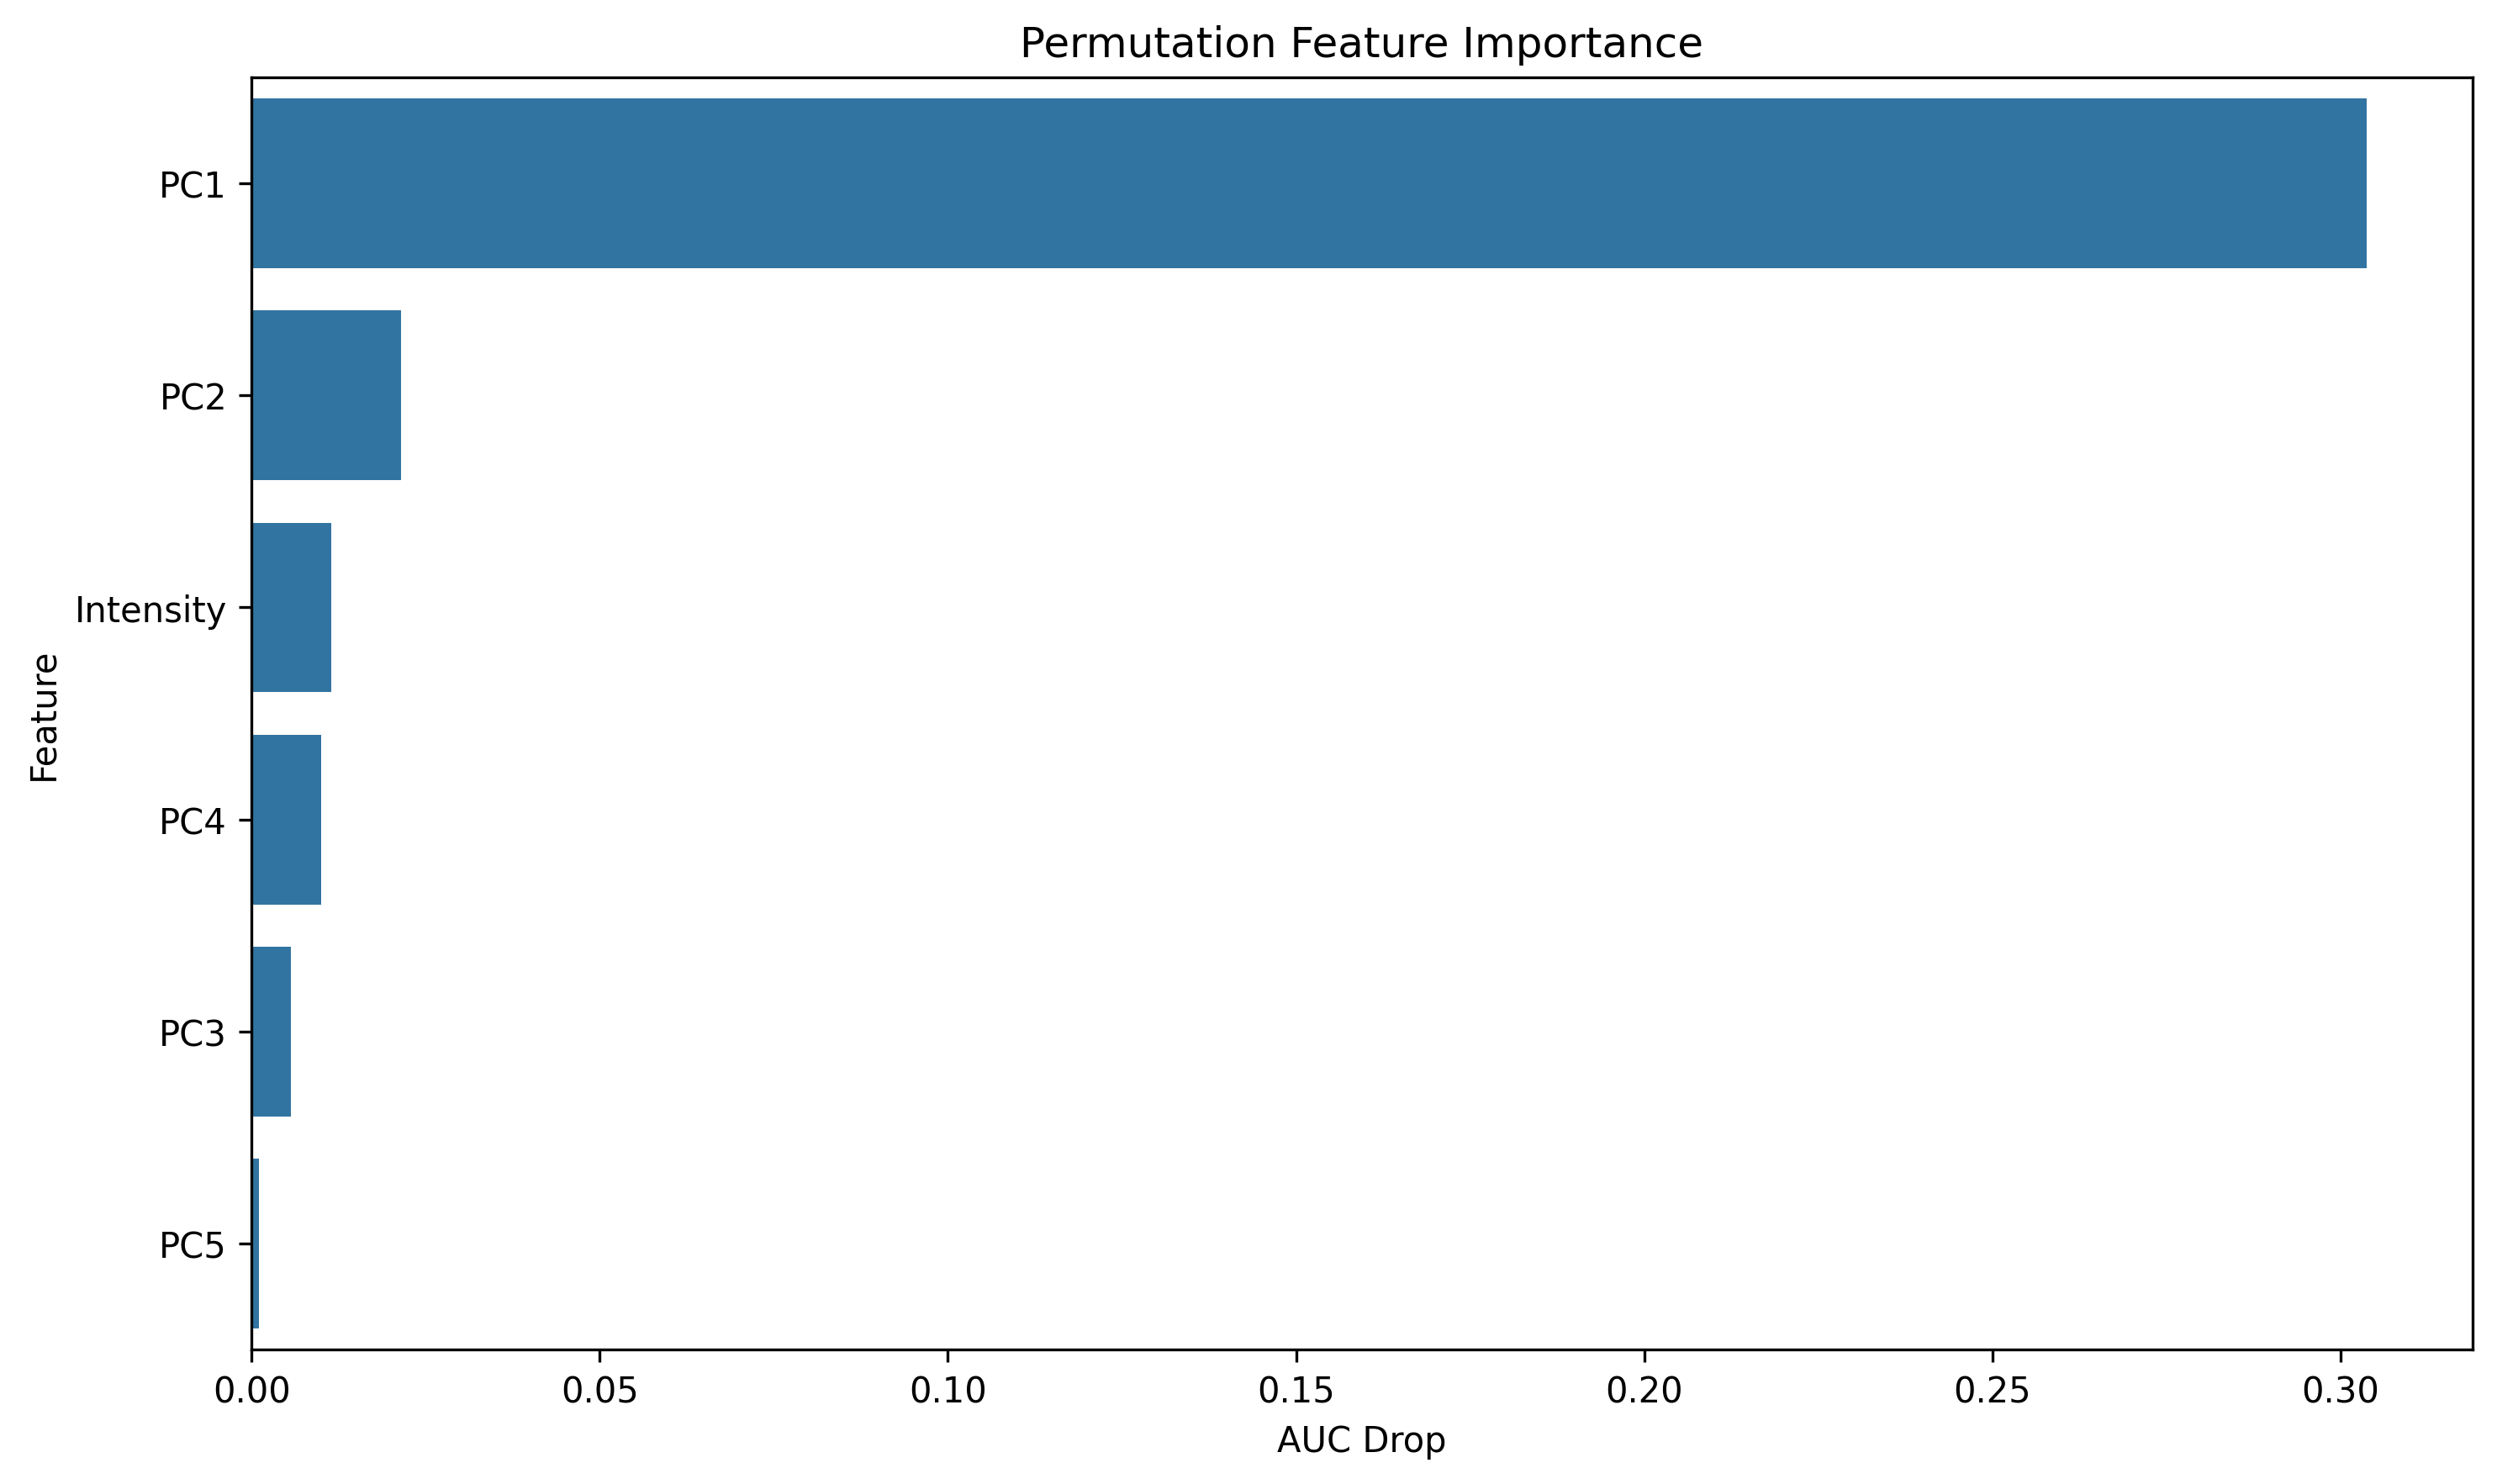

Data behind this chart, as committed beside it:
feature, importance
PC1, 0.3037
PC2, 0.02143
Intensity, 0.01146
PC4, 0.009956
PC3, 0.005646
PC5, 0.001117
